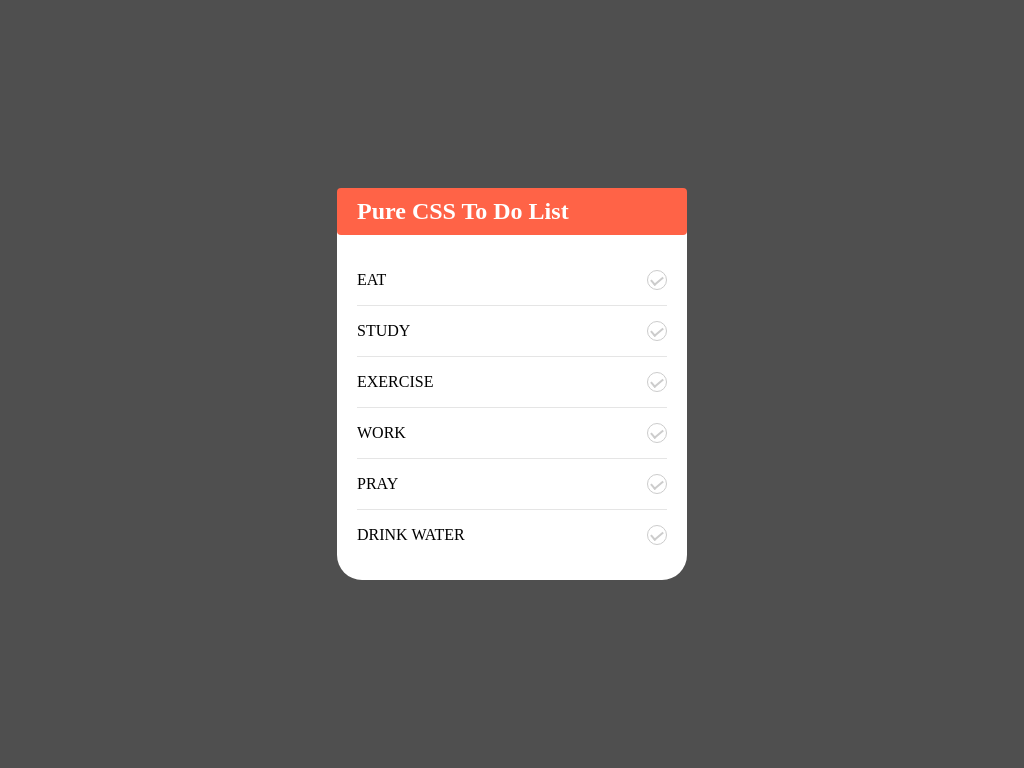

Give the HTML and CSS whose rendering is this image.

<!-- file: index.html -->
<!DOCTYPE html>
<html lang="en">

<head>
    <meta charset="UTF-8">
    <meta name="viewport" content="width=device-width, initial-scale=1.0">
    <title>Pure CSS To Do List</title>
    <link rel="stylesheet" href="css/style.css">
</head>

<body>
    <div class="list">
        <h2>Pure CSS To Do List</h2>
        <ul>
            <li>
                <label>
                    <input type="checkbox">
                    <p>EAT</p>
                    <span></span>
                </label>
            </li>
            <li>
                <label >
                    <input type="checkbox">
                    <p>STUDY</p>
                    <span></span>
                </label>
            </li>
            <li>
                <label >
                    <input type="checkbox">
                    <p>EXERCISE</p>
                    <span></span>
                </label>
            </li>
            <li>
                <label>
                    <input type="checkbox">
                    <p>WORK</p>
                    <span></span>
                </label>
            </li>
            <li>
                <label>
                    <input type="checkbox">
                    <p>PRAY</p>
                    <span></span>
                </label>
            </li>
            <li>
                <label>
                    <input type="checkbox">
                    <p>DRINK WATER</p>
                    <span></span>
                </label>
            </li>
        </ul>
    </div>

</body>

</html>

/* file: style.css */
* {
    margin: 0;
    padding: 0;
    box-sizing: border-box;
}

body {
    display: flex;
    justify-content: center;
    align-items: center;
    min-height: 100vh;
    background-color: #4F4F4F;
}

.list {
    position: relative;
    background: #ffffff;
    width: 350px;
    border-radius: 25px;
}

.list h2 {
    background: #FF6347;
    color: #ffffff;
    padding: 10px 20px;
    font-weight: 600;
    border-radius:4px;
}

.list ul {
    position: relative;
    padding: 20px;
}

.list ul li {
    position: relative;
    list-style: none;
    padding: 15px 0;
    border-bottom: 1px solid rgba(0, 0, 0, 0.1);
}

.list ul li:last-child {
    border-bottom: none;
}

.list ul li label {
    position: relative;
    display: flex;
    justify-content: space-between;
    align-items: center;
    cursor: pointer;
}

.list ul li label input {
    visibility: hidden;
    appearance: none;
}

.list ul li label p {
    position: absolute;
}

.list ul li label span {
    position: relative;
    width: 20px;
    height: 20px;
    border: 1px solid #ccc;
    border-radius: 50%;
    display: flex;
    justify-content: center;
    align-items: center;
}

.list ul li label span::before {
    content: '';
    position: absolute;
    top: 5px;
    width: 10px;
    height: 5px;
    border-left: 2px solid #ccc;
    border-bottom: 2px solid #ccc;
    transform: rotate(-40deg);
}

.list ul li label input:checked ~ p{
    text-decoration: line-through;
    color: #ccc;
}
.list ul li label input:checked ~ span{
   background:#FF6347;
   border: 1px solid #ff6347;
}

.list ul li label input:checked ~ span:before{
    border-left: 2px solid #fff;
    border-bottom: 2px solid #fff;
}